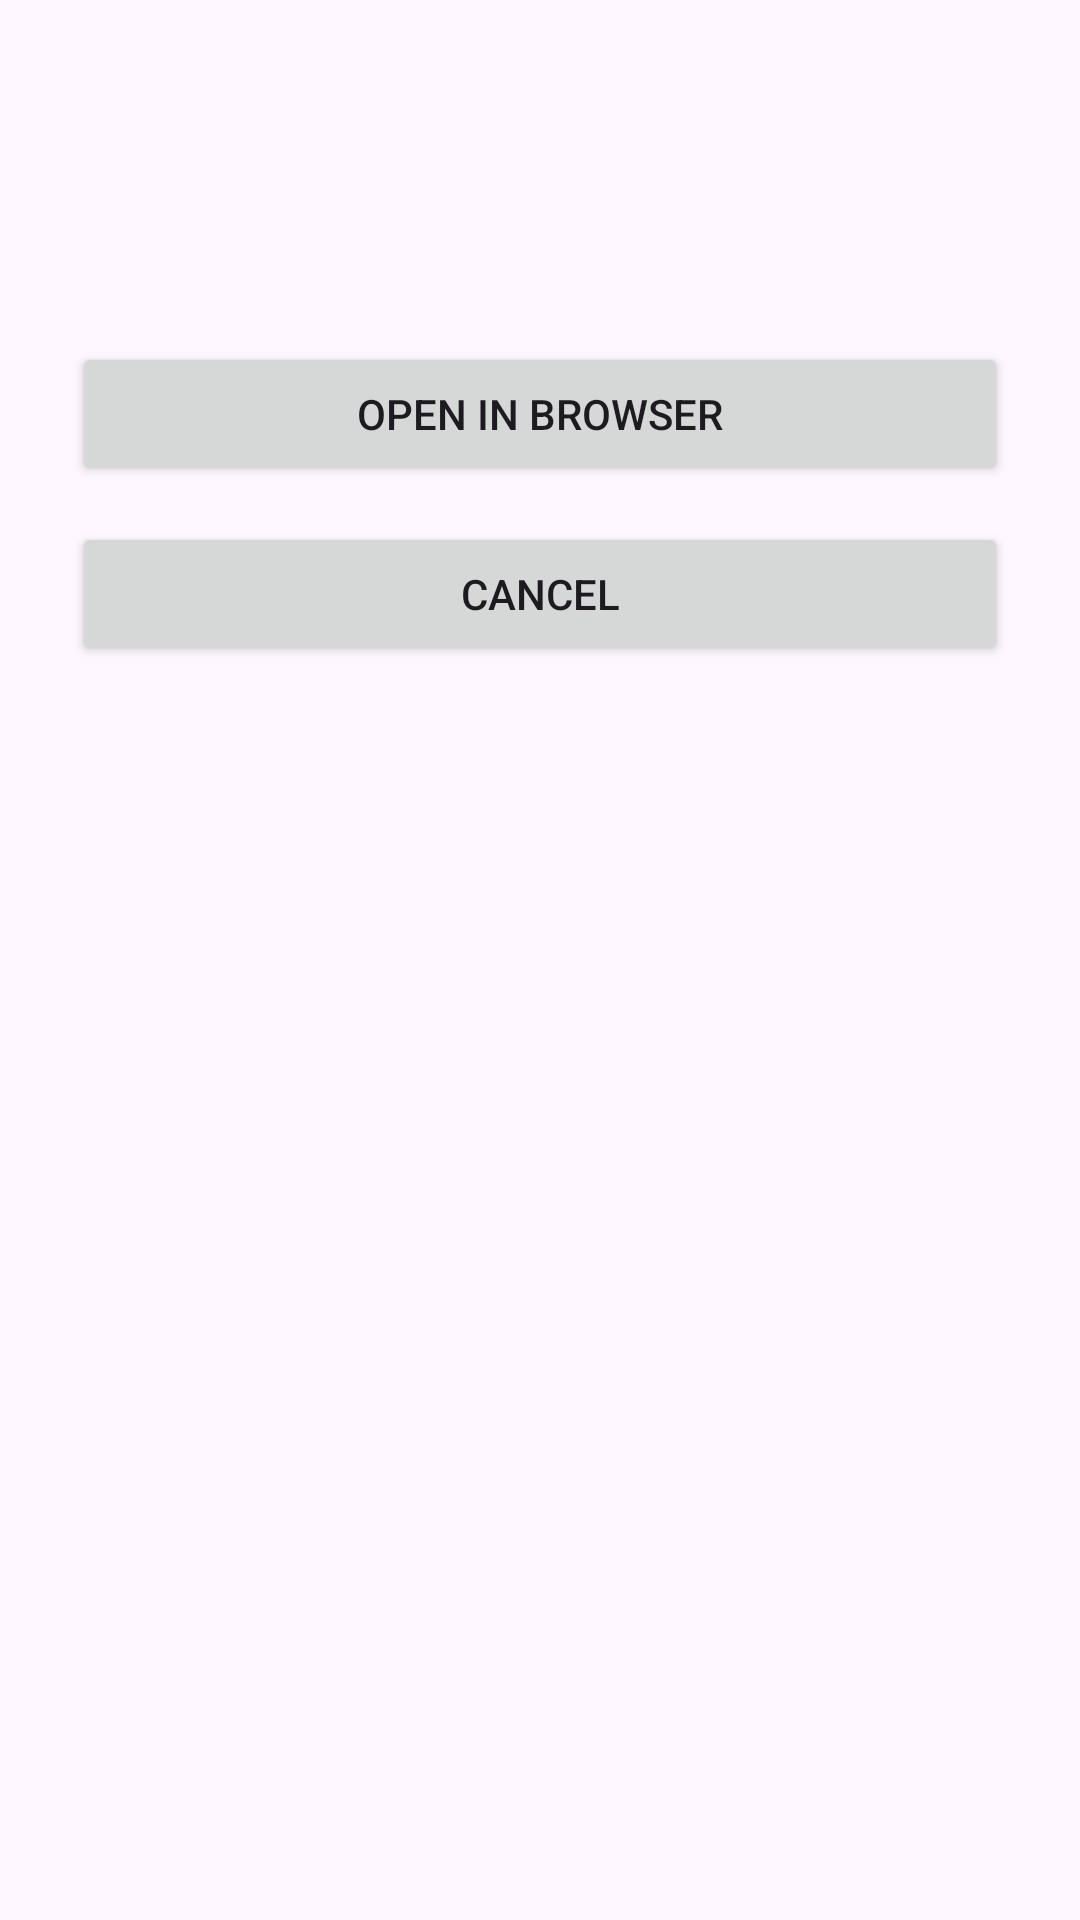

Reconstruct the res/layout file that produces this screen, plus the resources it refers to.
<!-- AndroidManifest.xml: application theme Theme.OkLink -->
<!-- res/layout/activity_auto_scan.xml -->
<?xml version="1.0" encoding="utf-8"?>
<LinearLayout
    xmlns:android="http://schemas.android.com/apk/res/android"
    android:layout_width="match_parent"
    android:layout_height="match_parent"
    android:orientation="vertical"
    android:padding="24dp">

    <TextView
        android:id="@+id/urlText"
        android:layout_width="match_parent"
        android:layout_height="wrap_content"
        android:textSize="16sp"
        android:textStyle="bold" />

    <TextView
        android:id="@+id/resultText"
        android:layout_width="match_parent"
        android:layout_height="wrap_content"
        android:textSize="18sp"
        android:paddingTop="20dp" />

    <Button
        android:id="@+id/openButton"
        android:layout_width="match_parent"
        android:layout_height="wrap_content"
        android:text="Open in Browser"
        android:layout_marginTop="24dp" />

    <Button
        android:id="@+id/cancelButton"
        android:layout_width="match_parent"
        android:layout_height="wrap_content"
        android:text="Cancel"
        android:layout_marginTop="12dp" />

</LinearLayout>
<!-- resources referenced by this layout -->
<resources>
  <style name="Theme.OkLink" parent="Base.Theme.OkLink" />
  <style name="Base.Theme.OkLink" parent="Theme.Material3.DayNight.NoActionBar">
          
          
      </style>
</resources>
